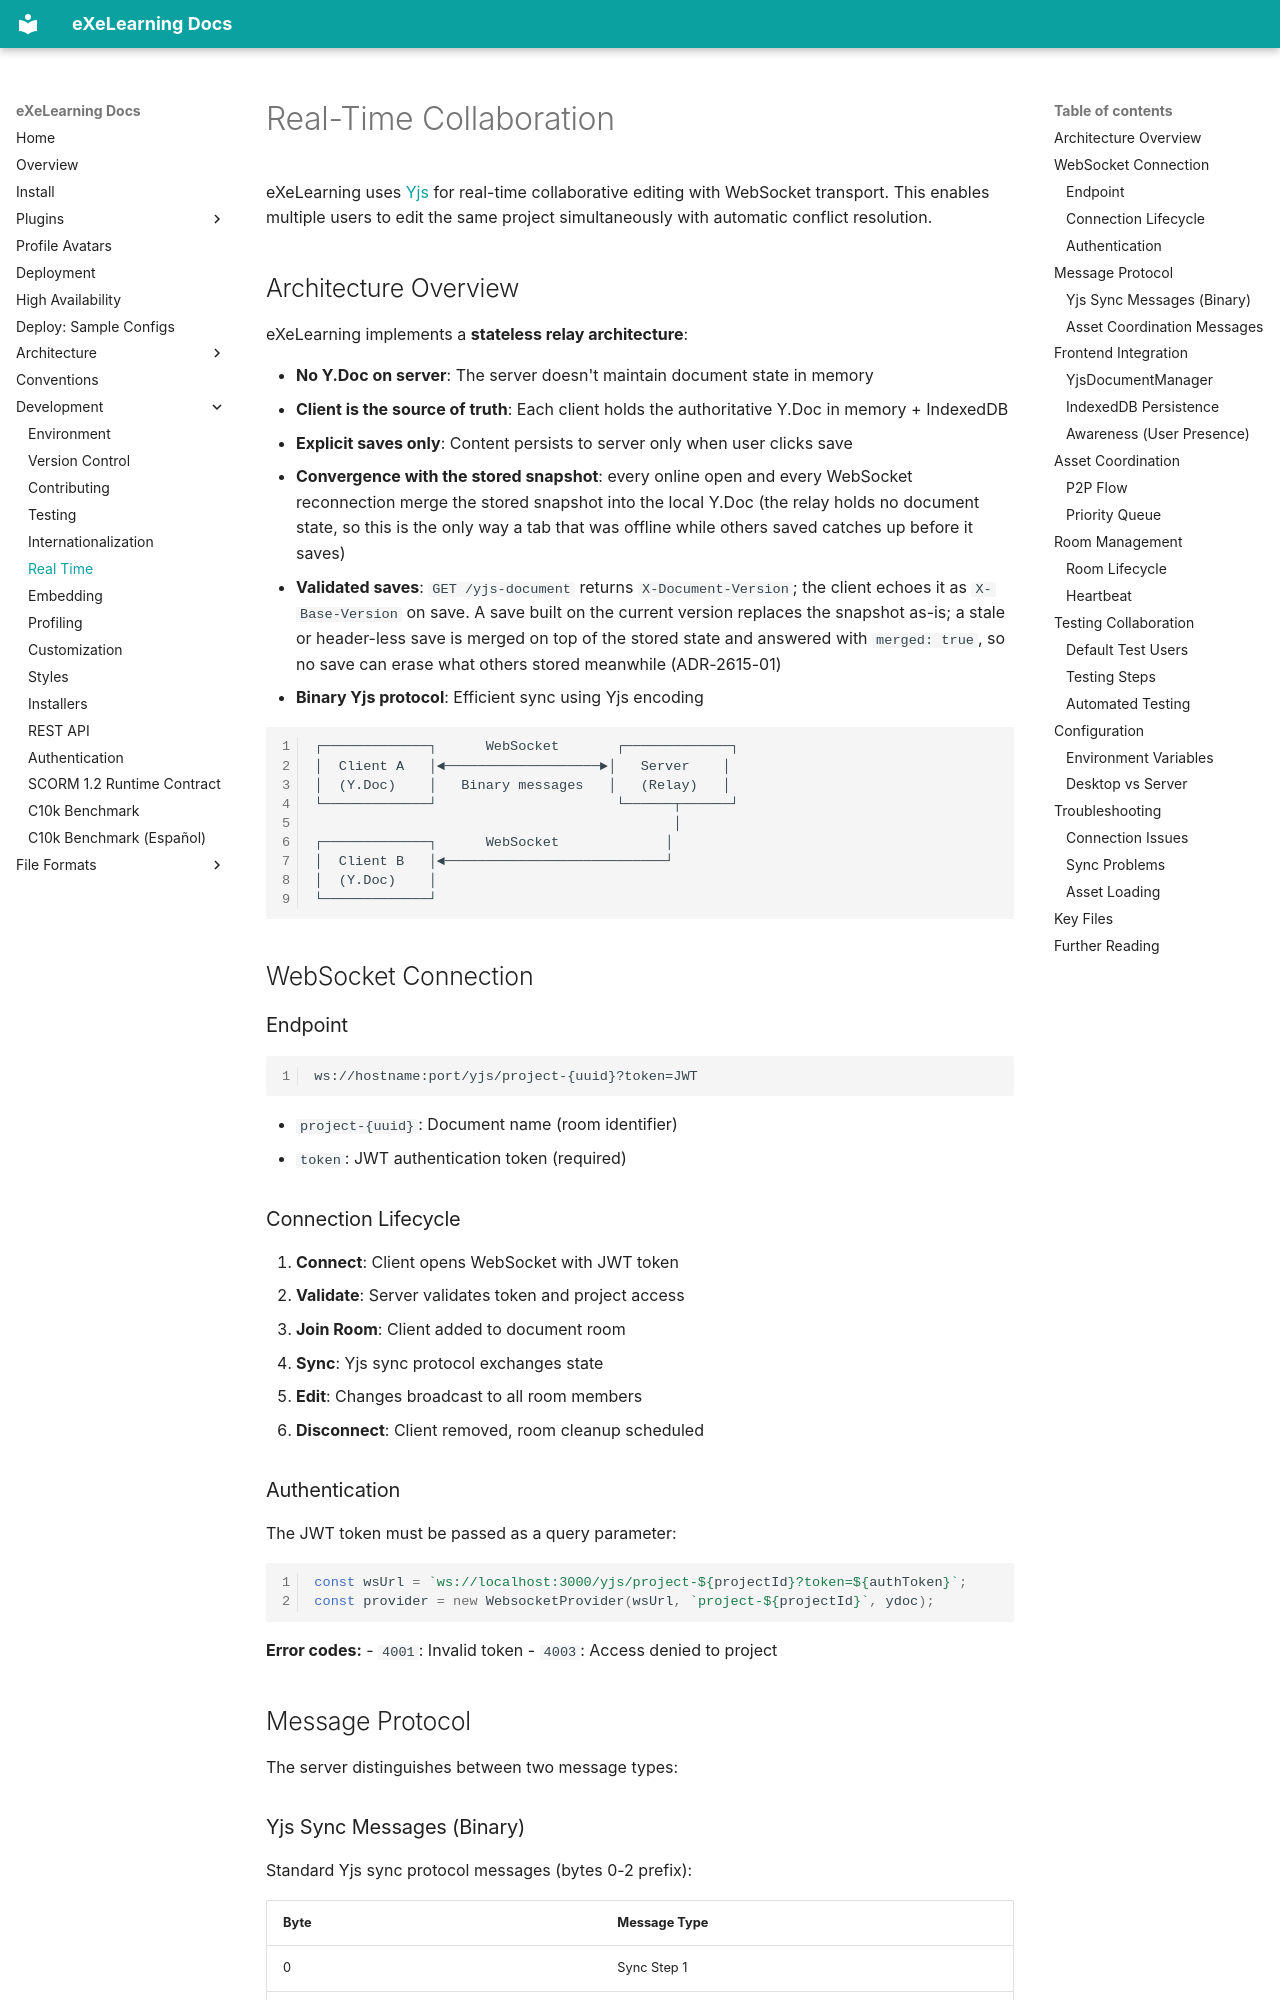

repository: exelearning/exelearning · page: development/real-time/index.html · generator: mkdocs

# Real-Time Collaboration

eXeLearning uses [Yjs](https://yjs.dev/) for real-time collaborative editing with WebSocket transport. This enables multiple users to edit the same project simultaneously with automatic conflict resolution.

## Architecture Overview

eXeLearning implements a **stateless relay architecture**:

- **No Y.Doc on server**: The server doesn't maintain document state in memory
- **Client is the source of truth**: Each client holds the authoritative Y.Doc in memory + IndexedDB
- **Explicit saves only**: Content persists to server only when user clicks save
- **Convergence with the stored snapshot**: every online open and every WebSocket reconnection merge the stored snapshot into the local Y.Doc (the relay holds no document state, so this is the only way a tab that was offline while others saved catches up before it saves)
- **Validated saves**: `GET /yjs-document` returns `X-Document-Version`; the client echoes it as `X-Base-Version` on save. A save built on the current version replaces the snapshot as-is; a stale or header-less save is merged on top of the stored state and answered with `merged: true`, so no save can erase what others stored meanwhile (ADR-2615-01)
- **Binary Yjs protocol**: Efficient sync using Yjs encoding

```
┌─────────────┐      WebSocket       ┌─────────────┐
│  Client A   │◄───────────────────►│   Server    │
│  (Y.Doc)    │   Binary messages   │   (Relay)   │
└─────────────┘                      └──────┬──────┘
                                            │
┌─────────────┐      WebSocket             │
│  Client B   │◄───────────────────────────┘
│  (Y.Doc)    │
└─────────────┘
```

## WebSocket Connection

### Endpoint

```
ws://hostname:port/yjs/project-{uuid}?token=JWT
```

- `project-{uuid}`: Document name (room identifier)
- `token`: JWT authentication token (required)

### Connection Lifecycle

1. **Connect**: Client opens WebSocket with JWT token
2. **Validate**: Server validates token and project access
3. **Join Room**: Client added to document room
4. **Sync**: Yjs sync protocol exchanges state
5. **Edit**: Changes broadcast to all room members
6. **Disconnect**: Client removed, room cleanup scheduled
